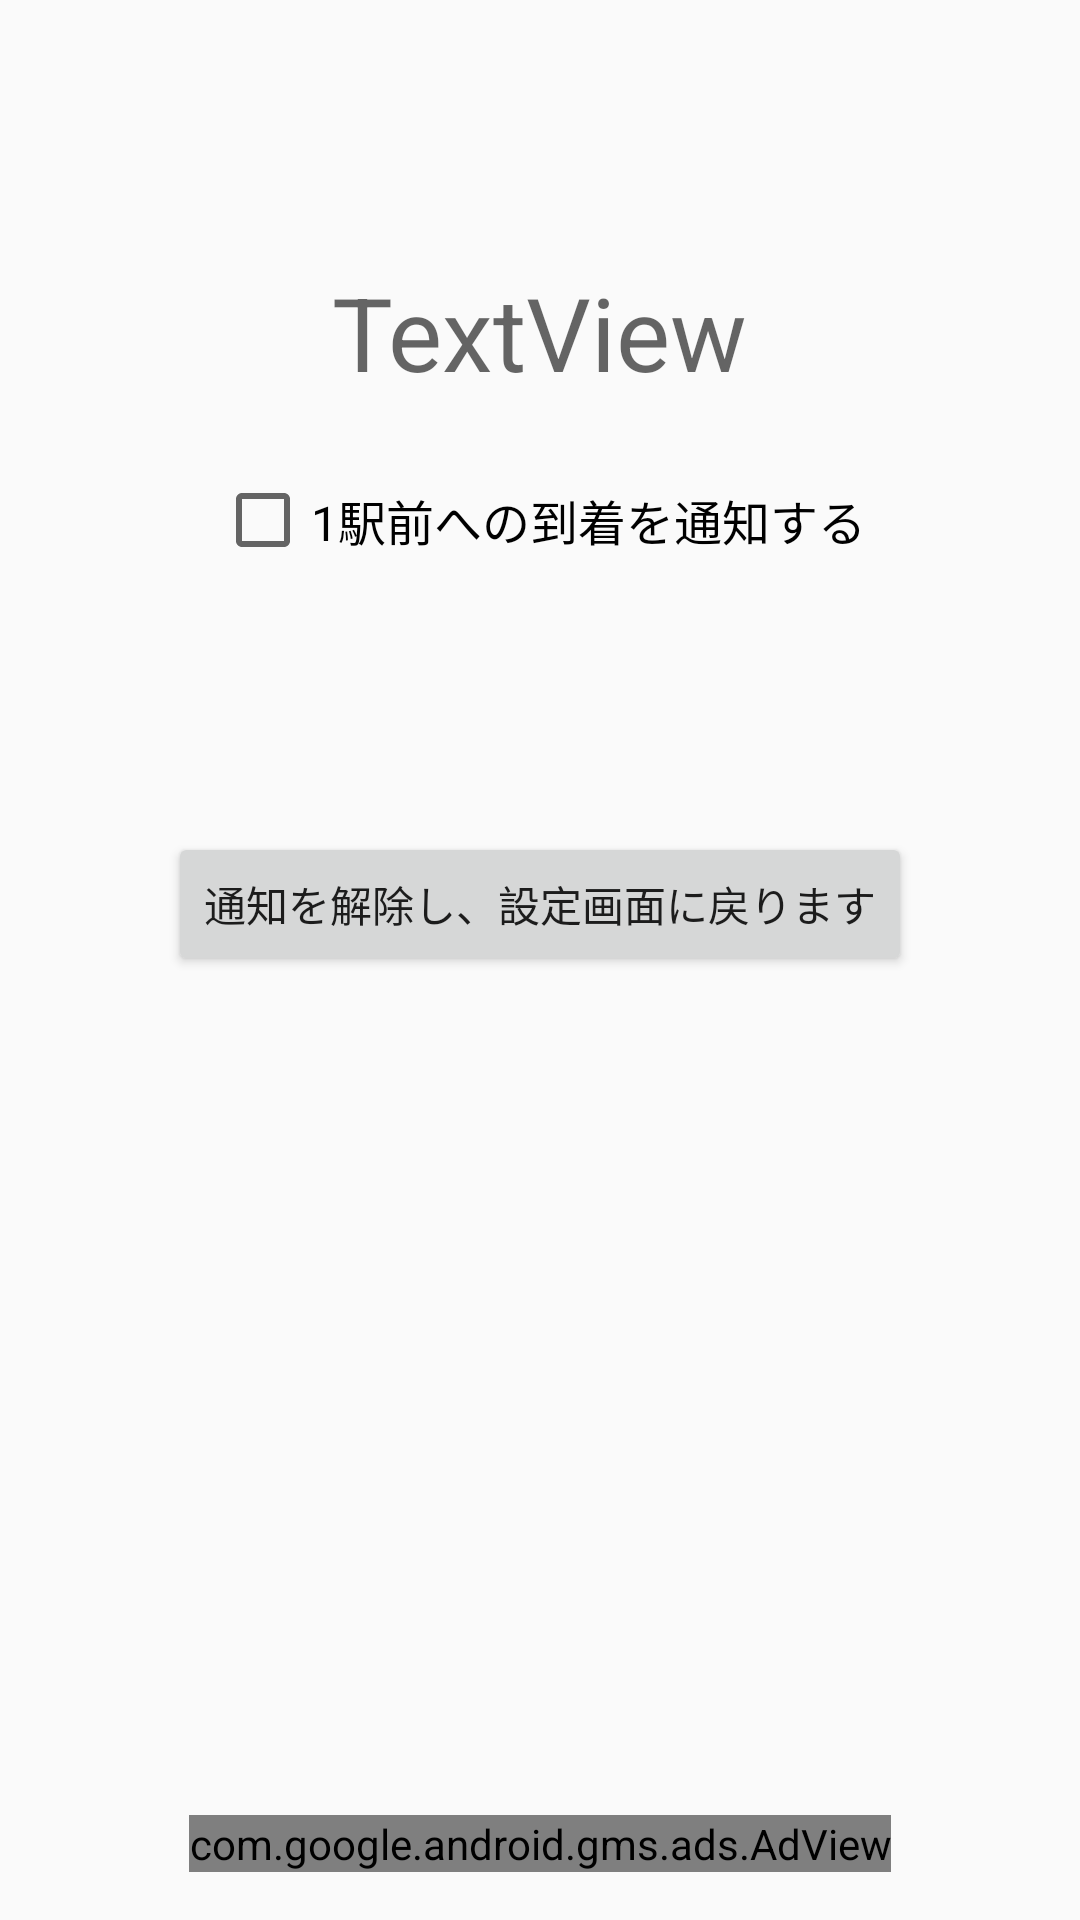

Produce the Android XML layout that renders to this screen, including the resource entries it uses.
<!-- AndroidManifest.xml: application theme AppTheme -->
<!-- res/layout/activity_destination.xml -->
<?xml version="1.0" encoding="utf-8"?>
<android.support.constraint.ConstraintLayout
    xmlns:app="http://schemas.android.com/apk/res-auto"
    android:id="@+id/activity_destination"
    xmlns:android="http://schemas.android.com/apk/res/android"
    xmlns:tools="http://schemas.android.com/tools"
    android:layout_width="match_parent"
    android:layout_height="match_parent"
    android:paddingBottom="@dimen/activity_vertical_margin"
    android:paddingLeft="@dimen/activity_horizontal_margin"
    android:paddingRight="@dimen/activity_horizontal_margin"
    android:paddingTop="@dimen/activity_vertical_margin"
    tools:context="com.norisugosimasen.view.DestinationActivity">

    <TextView
        android:text="TextView"
        android:layout_width="wrap_content"
        android:layout_height="wrap_content"
        android:id="@+id/destination_text"
        tools:ignore="MissingConstraints"
        android:textAppearance="@style/TextAppearance.AppCompat.Display1"
        app:layout_constraintRight_toRightOf="parent"
        app:layout_constraintLeft_toLeftOf="parent"
        android:layout_marginTop="88dp"
        app:layout_constraintTop_toTopOf="parent"/>

    <Button
        android:text="通知を解除し、設定画面に戻ります"
        android:layout_width="wrap_content"
        android:layout_height="wrap_content"
        android:id="@+id/back_button"
        app:layout_constraintRight_toRightOf="parent"
        app:layout_constraintLeft_toLeftOf="parent"
        android:textAppearance="@style/TextAppearance.AppCompat.Button"
        android:layout_marginTop="88dp"
        app:layout_constraintTop_toBottomOf="@+id/adjacent_notification"/>

    <CheckBox
        android:text="1駅前への到着を通知する"
        android:layout_width="wrap_content"
        android:layout_height="wrap_content"
        android:id="@+id/adjacent_notification"
        app:layout_constraintRight_toRightOf="parent"
        android:layout_marginTop="24dp"
        app:layout_constraintTop_toBottomOf="@+id/destination_text"
        app:layout_constraintLeft_toLeftOf="parent"
        android:textAppearance="@style/TextAppearance.AppCompat.Menu"/>

    <com.google.android.gms.ads.AdView
        xmlns:ads="http://schemas.android.com/apk/res-auto"
        android:layout_width="wrap_content"
        android:layout_height="wrap_content"
        android:id="@+id/adView"
        ads:adUnitId="ca-app-pub-7878259110060670/7565148541"
        ads:adSize="BANNER"
        android:layout_marginEnd="16dp"
        app:layout_constraintRight_toRightOf="parent"
        android:layout_marginRight="16dp"
        android:layout_marginStart="16dp"
        app:layout_constraintLeft_toLeftOf="parent"
        android:layout_marginLeft="16dp"
        app:layout_constraintBottom_toBottomOf="parent"
        android:layout_marginBottom="16dp"/>

</android.support.constraint.ConstraintLayout>
<!-- resources referenced by this layout -->
<resources>
  <style name="AppTheme" parent="Theme.AppCompat.Light.DarkActionBar">
          
          <item name="colorPrimary">@color/colorPrimary</item>
          <item name="colorPrimaryDark">@color/colorPrimaryDark</item>
          <item name="colorAccent">@color/colorAccent</item>
      </style>
  <!-- not gathered from this repository: default colours our renderer supplied (Android Studio template values) -->
  <color name="colorPrimary">#FF6200EE</color>
  <color name="colorPrimaryDark">#FF3700B3</color>
  <color name="colorAccent">#FF03DAC5</color>
</resources>
